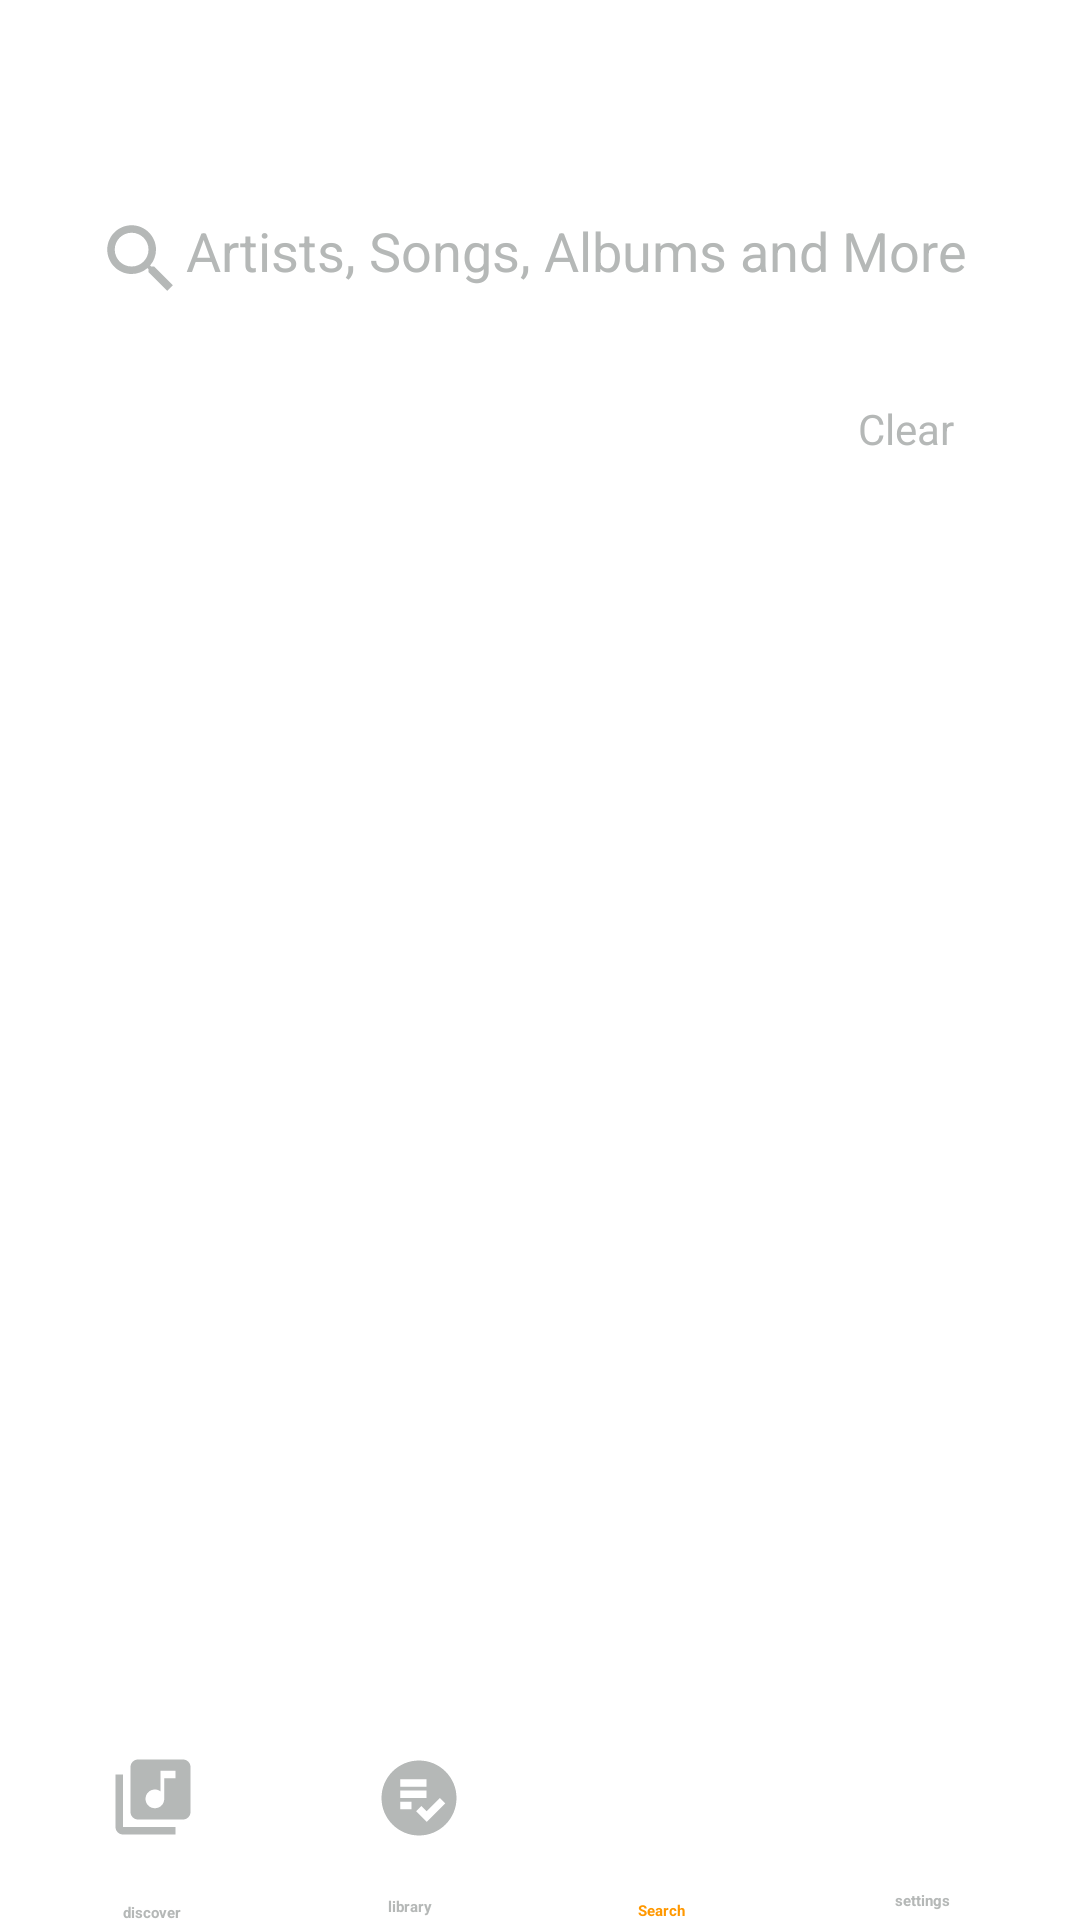

Write the Android layout XML for this screen, with the resource values it uses.
<!-- AndroidManifest.xml: application theme Theme.Calculator -->
<!-- res/layout/search_activity.xml -->
<?xml version="1.0" encoding="utf-8"?>
<androidx.constraintlayout.widget.ConstraintLayout xmlns:android="http://schemas.android.com/apk/res/android"
    xmlns:app="http://schemas.android.com/apk/res-auto"
    xmlns:tools="http://schemas.android.com/tools"
    android:layout_width="match_parent"
    android:layout_height="match_parent">

    <TextView
        android:id="@+id/searchLocation"
        style="@style/location"
        android:text="Search"
        android:textColor="@color/white"
        app:layout_constraintStart_toStartOf="parent"
        app:layout_constraintTop_toTopOf="parent"
        tools:ignore="HardcodedText" />

    <EditText
        android:id="@+id/searchMe"
        android:layout_width="0dp"
        android:layout_height="30dp"
        android:layout_marginTop="10dp"
        android:layout_marginEnd="32dp"
        android:background="@color/dark_red"
        android:ems="10"
        android:hint="Artists, Songs, Albums and More"
        android:importantForAutofill="no"
        android:inputType="text"
        android:minHeight="48dp"
        android:textColorHint="@color/pale_white"
        android:textSize="18sp"
        app:layout_constraintEnd_toEndOf="parent"
        app:layout_constraintStart_toEndOf="@+id/letsSearch"
        app:layout_constraintTop_toBottomOf="@+id/searchLocation"
        tools:ignore="HardcodedText" />

    <TextView
        android:id="@+id/letsSearch"
        android:layout_width="30dp"
        android:layout_height="30dp"
        android:layout_marginStart="32dp"
        android:layout_marginTop="10dp"
        android:background="@drawable/search_icon"
        app:layout_constraintStart_toStartOf="parent"
        app:layout_constraintTop_toBottomOf="@+id/searchLocation" />

    <LinearLayout
        android:id="@+id/linearLayout4"
        android:layout_width="0dp"
        android:layout_height="wrap_content"
        android:layout_marginStart="32dp"
        android:layout_marginTop="32dp"
        android:layout_marginEnd="32dp"
        android:orientation="horizontal"
        app:layout_constraintEnd_toEndOf="parent"
        app:layout_constraintStart_toStartOf="parent"
        app:layout_constraintTop_toBottomOf="@+id/searchMe">

        <TextView
            android:id="@+id/Recent"
            android:layout_width="70dp"
            android:layout_height="wrap_content"
            android:layout_marginEnd="100dp"
            android:layout_weight="0"
            android:text="Recent"
            android:textAlignment="center"
            android:textColor="@color/white"
            android:textSize="14sp"
            tools:ignore="HardcodedText" />

        <TextView
            android:id="@+id/Clear"
            android:layout_width="60dp"
            android:layout_height="wrap_content"
            android:layout_marginStart="70dp"
            android:layout_weight="0"
            android:text="Clear"
            android:textAlignment="center"
            android:textColor="@color/pale_white"
            android:textSize="14sp"
            tools:ignore="HardcodedText" />
    </LinearLayout>

    <androidx.constraintlayout.widget.ConstraintLayout
        android:id="@+id/constraintLayout"
        android:layout_width="411dp"
        android:layout_height="59dp"
        android:background="@android:color/transparent"
        app:layout_constraintBottom_toBottomOf="parent"
        app:layout_constraintEnd_toEndOf="parent"
        app:layout_constraintHorizontal_bias="0.0"
        app:layout_constraintStart_toStartOf="parent">


        <Button
            android:id="@+id/Library"
            android:layout_width="71dp"
            android:layout_height="58dp"
            android:layout_marginStart="10dp"
            android:background="@android:color/transparent"
            android:gravity="bottom|center_horizontal"
            android:paddingLeft="0dp"
            android:paddingTop="0dp"
            android:paddingRight="0dp"
            android:paddingBottom="0dp"
            android:text="library"
            android:textAlignment="gravity"
            android:textColor="@color/pale_white"
            android:textStyle="bold"
            app:iconPadding="0dp"
            app:layout_constraintBottom_toBottomOf="parent"
            app:layout_constraintStart_toEndOf="@+id/Discover"
            app:layout_constraintTop_toTopOf="parent"
            app:layout_constraintVertical_bias="0.0"
            tools:ignore="HardcodedText" />

        <View
            android:id="@+id/libraryView"
            android:layout_width="30dp"
            android:layout_height="30dp"
            android:background="@drawable/playlist_icon"
            app:layout_constraintBottom_toBottomOf="@+id/Library"
            app:layout_constraintEnd_toEndOf="@+id/Library"
            app:layout_constraintHorizontal_bias="0.575"
            app:layout_constraintStart_toStartOf="@+id/Library"
            app:layout_constraintTop_toTopOf="@+id/Library"
            app:layout_constraintVertical_bias="0.12" />

        <Button
            android:id="@+id/Search"
            android:layout_width="71dp"
            android:layout_height="60dp"
            android:layout_marginEnd="10dp"
            android:background="@android:color/transparent"
            android:gravity="bottom|center_horizontal"
            android:paddingLeft="0dp"
            android:paddingTop="0dp"
            android:paddingRight="0dp"
            android:paddingBottom="0dp"
            android:text="Search"
            android:textAlignment="gravity"
            android:textColor="@color/orange"
            android:textStyle="bold"
            app:iconPadding="0dp"
            app:layout_constraintBottom_toBottomOf="parent"
            app:layout_constraintEnd_toStartOf="@+id/Settings"
            app:layout_constraintTop_toTopOf="parent"
            app:layout_constraintVertical_bias="1.0"
            tools:ignore="HardcodedText" />

        <View
            android:id="@+id/searchView"
            android:layout_width="30dp"
            android:layout_height="30dp"
            android:background="@drawable/search_icon_colored"
            app:layout_constraintBottom_toBottomOf="parent"
            app:layout_constraintEnd_toEndOf="@+id/Search"
            app:layout_constraintHorizontal_bias="0.512"
            app:layout_constraintStart_toStartOf="@+id/Search"
            app:layout_constraintTop_toTopOf="@+id/Search"
            app:layout_constraintVertical_bias="0.137" />

        <Button
            android:id="@+id/Settings"
            android:layout_width="83dp"
            android:layout_height="54dp"
            android:layout_marginEnd="62dp"
            android:background="@android:color/transparent"
            android:gravity="bottom|center_horizontal"
            android:paddingLeft="0dp"
            android:paddingTop="0dp"
            android:paddingRight="0dp"
            android:paddingBottom="0dp"
            android:text="settings"
            android:textAlignment="gravity"
            android:textColor="@color/pale_white"
            android:textStyle="bold"
            app:iconPadding="0dp"
            app:layout_constraintBottom_toBottomOf="parent"
            app:layout_constraintEnd_toEndOf="parent"
            app:layout_constraintTop_toTopOf="parent"
            app:layout_constraintVertical_bias="0.4"
            tools:ignore="HardcodedText" />

        <View
            android:id="@+id/settingsView"
            android:layout_width="30dp"
            android:layout_height="30dp"
            android:layout_marginTop="4dp"
            android:background="@drawable/settings_icon"
            app:layout_constraintEnd_toEndOf="@+id/Settings"
            app:layout_constraintStart_toStartOf="@+id/Settings"
            app:layout_constraintTop_toTopOf="parent" />

        <View
            android:id="@+id/discoverView"
            android:layout_width="30dp"
            android:layout_height="30dp"
            android:background="@drawable/library_music"
            app:layout_constraintBottom_toBottomOf="@+id/Discover"
            app:layout_constraintEnd_toEndOf="@+id/Discover"
            app:layout_constraintHorizontal_bias="0.509"
            app:layout_constraintStart_toStartOf="@+id/Discover"
            app:layout_constraintTop_toTopOf="parent"
            app:layout_constraintVertical_bias="0.1" />

        <Button
            android:id="@+id/Discover"
            android:layout_width="81dp"
            android:layout_height="60dp"
            android:layout_marginStart="10dp"
            android:background="@android:color/transparent"
            android:gravity="bottom|center_horizontal"
            android:paddingLeft="0dp"
            android:paddingTop="0dp"
            android:paddingRight="0dp"
            android:paddingBottom="0dp"
            android:text="discover"
            android:textAlignment="gravity"
            android:textColor="@color/pale_white"
            android:textStyle="bold"
            app:iconPadding="0dp"
            app:layout_constraintBottom_toBottomOf="parent"
            app:layout_constraintStart_toStartOf="parent"
            app:layout_constraintTop_toTopOf="parent"
            tools:ignore="HardcodedText" />

    </androidx.constraintlayout.widget.ConstraintLayout>

    <ScrollView
        android:layout_width="0dp"
        android:layout_height="0dp"
        android:layout_marginStart="32dp"
        android:layout_marginTop="16dp"
        android:layout_marginEnd="32dp"
        android:layout_marginBottom="16dp"
        app:layout_constraintBottom_toTopOf="@+id/constraintLayout"
        app:layout_constraintEnd_toEndOf="parent"
        app:layout_constraintStart_toStartOf="parent"
        app:layout_constraintTop_toBottomOf="@+id/linearLayout4">

        <LinearLayout
            android:layout_width="match_parent"
            android:layout_height="wrap_content"
            android:orientation="vertical" />
    </ScrollView>

</androidx.constraintlayout.widget.ConstraintLayout>
<!-- resources referenced by this layout -->
<resources>
  <color name="orange">#FF9800</color>
  <color name="pale_white">#B5B8B7</color>
  <color name="white">#FFFFFF</color>
  <!-- drawable library_music (drawable) -->
  <vector android:autoMirrored="true" android:height="24dp"
      android:tint="@color/pale_white" android:viewportHeight="24"
      android:viewportWidth="24" android:width="24dp" xmlns:android="http://schemas.android.com/apk/res/android">
      <path android:fillColor="@android:color/white" android:pathData="M20,2L8,2c-1.1,0 -2,0.9 -2,2v12c0,1.1 0.9,2 2,2h12c1.1,0 2,-0.9 2,-2L22,4c0,-1.1 -0.9,-2 -2,-2zM18,7h-3v5.5c0,1.38 -1.12,2.5 -2.5,2.5S10,13.88 10,12.5s1.12,-2.5 2.5,-2.5c0.57,0 1.08,0.19 1.5,0.51L14,5h4v2zM4,6L2,6v14c0,1.1 0.9,2 2,2h14v-2L4,20L4,6z"/>
  </vector>
  <!-- drawable playlist_icon (drawable) -->
  <vector android:autoMirrored="true" android:height="24dp"
      android:tint="@color/pale_white" android:viewportHeight="24"
      android:viewportWidth="24" android:width="24dp" xmlns:android="http://schemas.android.com/apk/res/android">
      <path android:fillColor="@android:color/white" android:pathData="M12,2C6.48,2 2,6.48 2,12c0,5.52 4.48,10 10,10c5.52,0 10,-4.48 10,-10C22,6.48 17.52,2 12,2zM7,7h7v2H7V7zM7,10h7v2H7V10zM10,15H7v-2h3V15zM14.05,18.36l-2.83,-2.83l1.41,-1.41l1.41,1.41L17.59,12L19,13.41L14.05,18.36z"/>
  </vector>
  <!-- drawable search_icon (drawable) -->
  <vector android:autoMirrored="true" android:height="24dp"
      android:tint="@color/pale_white" android:viewportHeight="24"
      android:viewportWidth="24" android:width="24dp" xmlns:android="http://schemas.android.com/apk/res/android">
      <path android:fillColor="@android:color/white" android:pathData="M15.5,14h-0.79l-0.28,-0.27C15.41,12.59 16,11.11 16,9.5 16,5.91 13.09,3 9.5,3S3,5.91 3,9.5 5.91,16 9.5,16c1.61,0 3.09,-0.59 4.23,-1.57l0.27,0.28v0.79l5,4.99L20.49,19l-4.99,-5zM9.5,14C7.01,14 5,11.99 5,9.5S7.01,5 9.5,5 14,7.01 14,9.5 11.99,14 9.5,14z"/>
  </vector>
  <!-- drawable settings_icon (drawable) -->
  <vector xmlns:tools="http://schemas.android.com/tools"
      android:autoMirrored="true" android:height="24dp"
      android:tint="#FFFFFF" android:viewportHeight="24"
      android:viewportWidth="24" android:width="24dp" xmlns:android="http://schemas.android.com/apk/res/android">
      <path android:fillColor="@android:color/white" android:pathData="M19.14,12.94c0.04,-0.3 0.06,-0.61 0.06,-0.94c0,-0.32 -0.02,-0.64 -0.07,-0.94l2.03,-1.58c0.18,-0.14 0.23,-0.41 0.12,-0.61l-1.92,-3.32c-0.12,-0.22 -0.37,-0.29 -0.59,-0.22l-2.39,0.96c-0.5,-0.38 -1.03,-0.7 -1.62,-0.94L14.4,2.81c-0.04,-0.24 -0.24,-0.41 -0.48,-0.41h-3.84c-0.24,0 -0.43,0.17 -0.47,0.41L9.25,5.35C8.66,5.59 8.12,5.92 7.63,6.29L5.24,5.33c-0.22,-0.08 -0.47,0 -0.59,0.22L2.74,8.87C2.62,9.08 2.66,9.34 2.86,9.48l2.03,1.58C4.84,11.36 4.8,11.69 4.8,12s0.02,0.64 0.07,0.94l-2.03,1.58c-0.18,0.14 -0.23,0.41 -0.12,0.61l1.92,3.32c0.12,0.22 0.37,0.29 0.59,0.22l2.39,-0.96c0.5,0.38 1.03,0.7 1.62,0.94l0.36,2.54c0.05,0.24 0.24,0.41 0.48,0.41h3.84c0.24,0 0.44,-0.17 0.47,-0.41l0.36,-2.54c0.59,-0.24 1.13,-0.56 1.62,-0.94l2.39,0.96c0.22,0.08 0.47,0 0.59,-0.22l1.92,-3.32c0.12,-0.22 0.07,-0.47 -0.12,-0.61L19.14,12.94zM12,15.6c-1.98,0 -3.6,-1.62 -3.6,-3.6s1.62,-3.6 3.6,-3.6s3.6,1.62 3.6,3.6S13.98,15.6 12,15.6z"
          tools:ignore="VectorPath" />
  </vector>
  <style name="location">
          <item name="android:textColor">@color/white</item>
          <item name="android:textSize">34sp</item>
          <item name="android:textStyle">bold</item>
          <item name="android:layout_marginStart">32dp</item>
          <item name="android:layout_marginTop">16dp</item>
          <item name="android:layout_width">wrap_content</item>
          <item name="android:layout_height">wrap_content</item>
      </style>
</resources>
